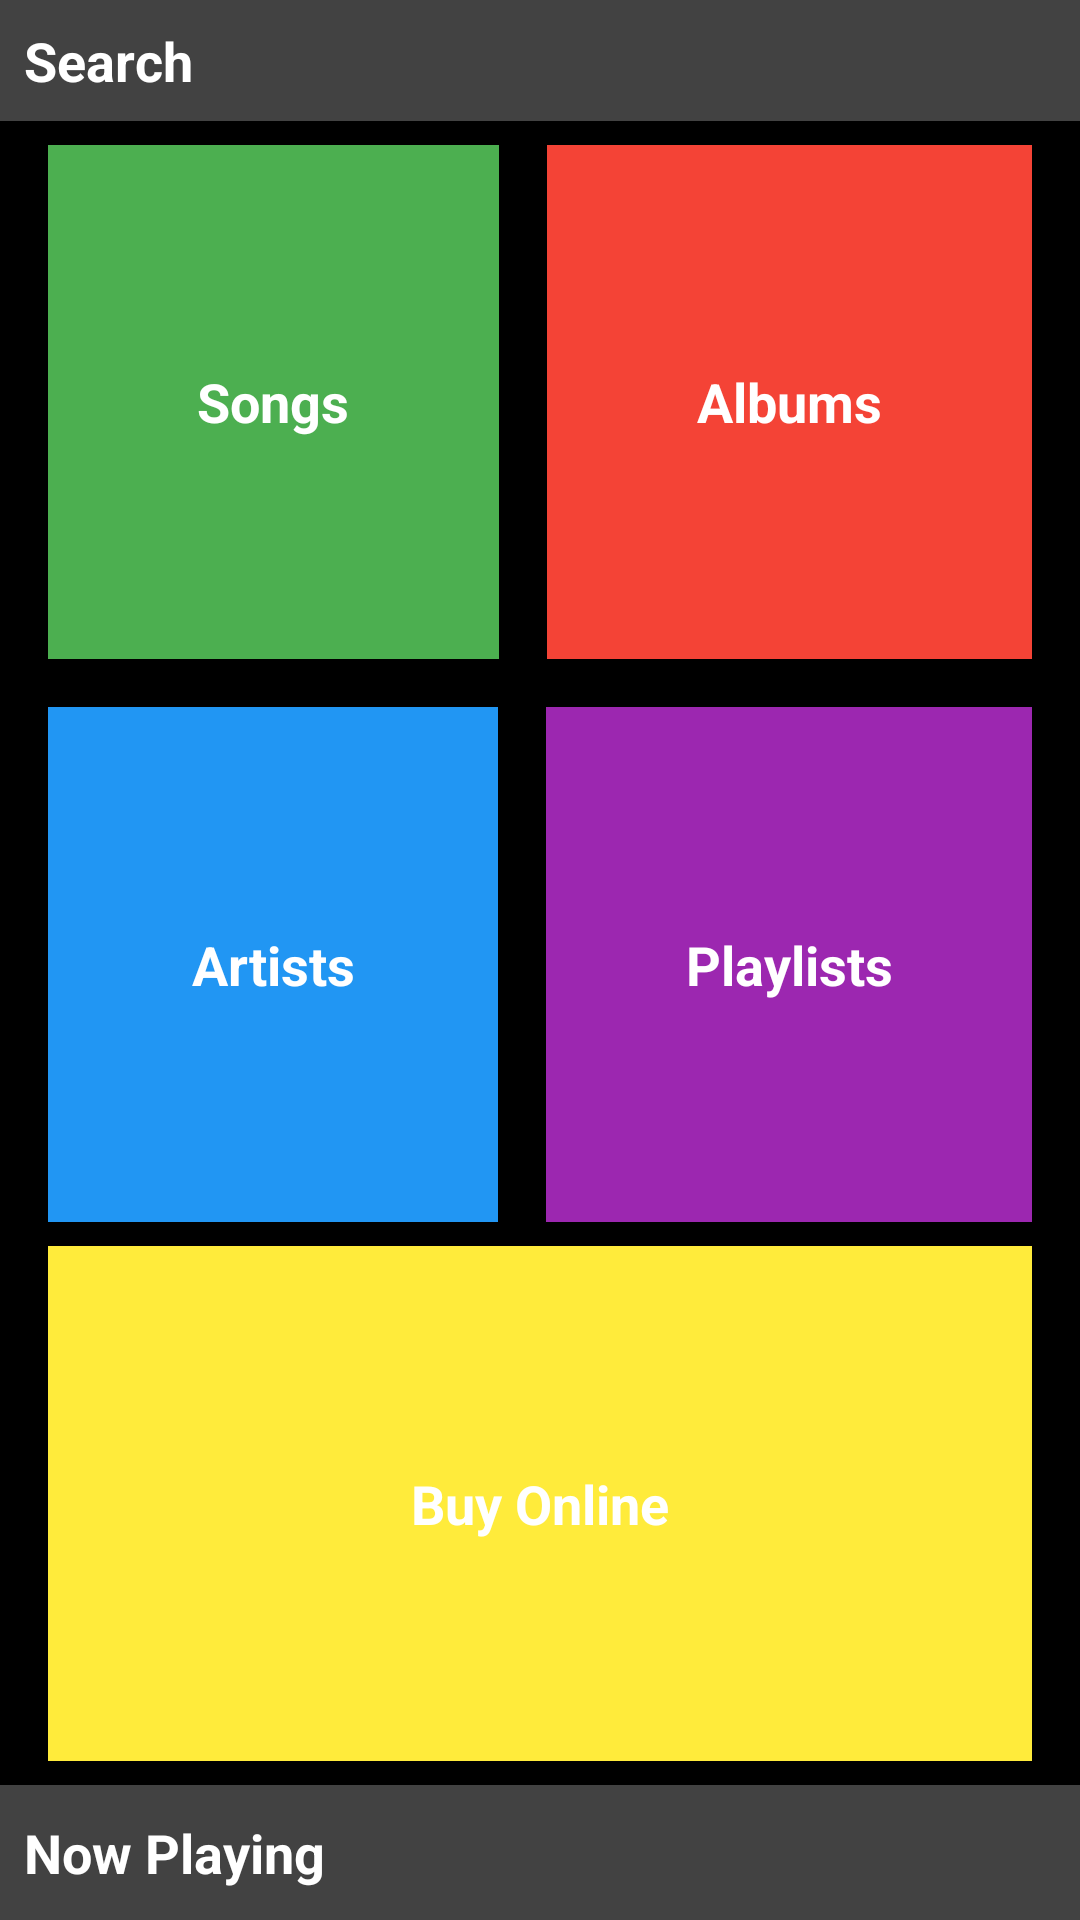

Write the Android layout XML for this screen, with the resource values it uses.
<!-- AndroidManifest.xml: application theme AppTheme -->
<!-- res/layout/activity_main.xml -->
<?xml version="1.0" encoding="utf-8"?>
<LinearLayout xmlns:android="http://schemas.android.com/apk/res/android"
    xmlns:tools="http://schemas.android.com/tools"
    android:layout_width="match_parent"
    android:layout_height="match_parent"
    android:orientation="vertical"
    android:background="@color/background"
    tools:context="com.example.android.musicstructure.MainActivity">

    <TextView
        style="@style/NowPlaying"
        android:id="@+id/Search"
        android:layout_width="match_parent"
        android:layout_height="wrap_content"
        android:background="@color/nowPlaying"
        android:text="@string/search" />

    <LinearLayout
    style="@style/LayoutStyle">
        <TextView
            android:id="@+id/Songs"
            style="@style/CategoryStyle"
            android:background="@color/artists"
            android:text="@string/category_Songs" />

        <TextView
            android:id="@+id/Albums"
            style="@style/CategoryStyle"
            android:background="@color/albums"
            android:text="@string/category_Albums" />
    </LinearLayout>

    <LinearLayout
        style="@style/LayoutStyle">
        <TextView
            android:id="@+id/Artists"
            style="@style/CategoryStyle"
            android:background="@color/songs"
            android:text="@string/category_Artists"
            android:layout_width="44dp" />

        <TextView
            android:id="@+id/Playlist"
            style="@style/CategoryStyle"
            android:background="@color/playlist"
            android:text="@string/category_Playlists"
            android:layout_width="56dp" />
    </LinearLayout>

    <TextView
        android:id="@+id/buyOnline"
        style="@style/BuyStyle"
        android:background="@color/onlineBuy"
        android:text="@string/buyOnline" />

    <TextView
        style="@style/NowPlaying"
        android:id="@+id/nowPlaying"
        android:background="@color/nowPlaying"
        android:text="@string/now_playing" />

</LinearLayout>
<!-- resources referenced by this layout -->
<resources>
  <color name="albums">#F44336</color>
  <color name="artists">#4CAF50</color>
  <color name="background">#000000</color>
  <color name="nowPlaying">#424242</color>
  <color name="onlineBuy">#FFEB3B</color>
  <color name="playlist">#9C27B0</color>
  <color name="songs">#2196F3</color>
  <string name="buyOnline">Buy Online</string>
  <string name="category_Albums">Albums</string>
  <string name="category_Artists">Artists</string>
  <string name="category_Playlists">Playlists</string>
  <string name="category_Songs">Songs</string>
  <string name="now_playing">Now Playing</string>
  <string name="search">Search</string>
  <style name="BuyStyle">
          <item name="android:layout_width">match_parent</item>
          <item name="android:layout_weight">1</item>
          <item name="android:layout_height">wrap_content</item>
          <item name="android:layout_marginRight">@dimen/buy_margin</item>
          <item name="android:layout_marginLeft">@dimen/buy_margin</item>
          <item name="android:layout_marginBottom">@dimen/item_margin</item>
          <item name="android:gravity">center</item>
          <item name="android:textColor">@android:color/white</item>
          <item name="android:textStyle">bold</item>
          <item name="android:textAppearance">?android:textAppearanceMedium</item>
      </style>
  <style name="CategoryStyle">
          <item name="android:layout_width">wrap_content</item>
          <item name="android:layout_weight">1</item>
          <item name="android:layout_height">match_parent</item>
          <item name="android:layout_margin">@dimen/item_margin</item>
          <item name="android:gravity">center</item>
          <item name="android:textColor">@android:color/white</item>
          <item name="android:textStyle">bold</item>
          <item name="android:textAppearance">?android:textAppearanceMedium</item>
      </style>
  <style name="LayoutStyle">
          <item name="android:layout_width">match_parent</item>
          <item name="android:layout_height">wrap_content</item>
          <item name="android:layout_weight">1</item>
          <item name="android:layout_marginRight">@dimen/item_margin</item>
          <item name="android:layout_marginLeft">@dimen/item_margin</item>
          <item name="android:orientation">horizontal</item>
      </style>
  <style name="NowPlaying">
          <item name="android:textColor">@android:color/white</item>
          <item name="android:layout_width">match_parent</item>
          <item name="android:textStyle">bold</item>
          <item name="android:layout_height">@dimen/nowPlayingHeight</item>
          <item name="android:padding">@dimen/item_padding</item>
          <item name="android:gravity">center_vertical|left</item>
          <item name="android:textAppearance">?android:textAppearanceMedium</item>
      </style>
  <style name="AppTheme" parent="Theme.AppCompat.Light.DarkActionBar">
          <item name="colorPrimary">@color/primary_color</item>
          <item name="colorPrimaryDark">@color/primary_dark_color</item>
      </style>
  <dimen name="buy_margin">16dp</dimen>
  <dimen name="item_margin">8dp</dimen>
  <dimen name="nowPlayingHeight">45dp</dimen>
  <dimen name="item_padding">8dp</dimen>
  <color name="primary_color">#212121</color>
  <color name="primary_dark_color">#212121</color>
</resources>
